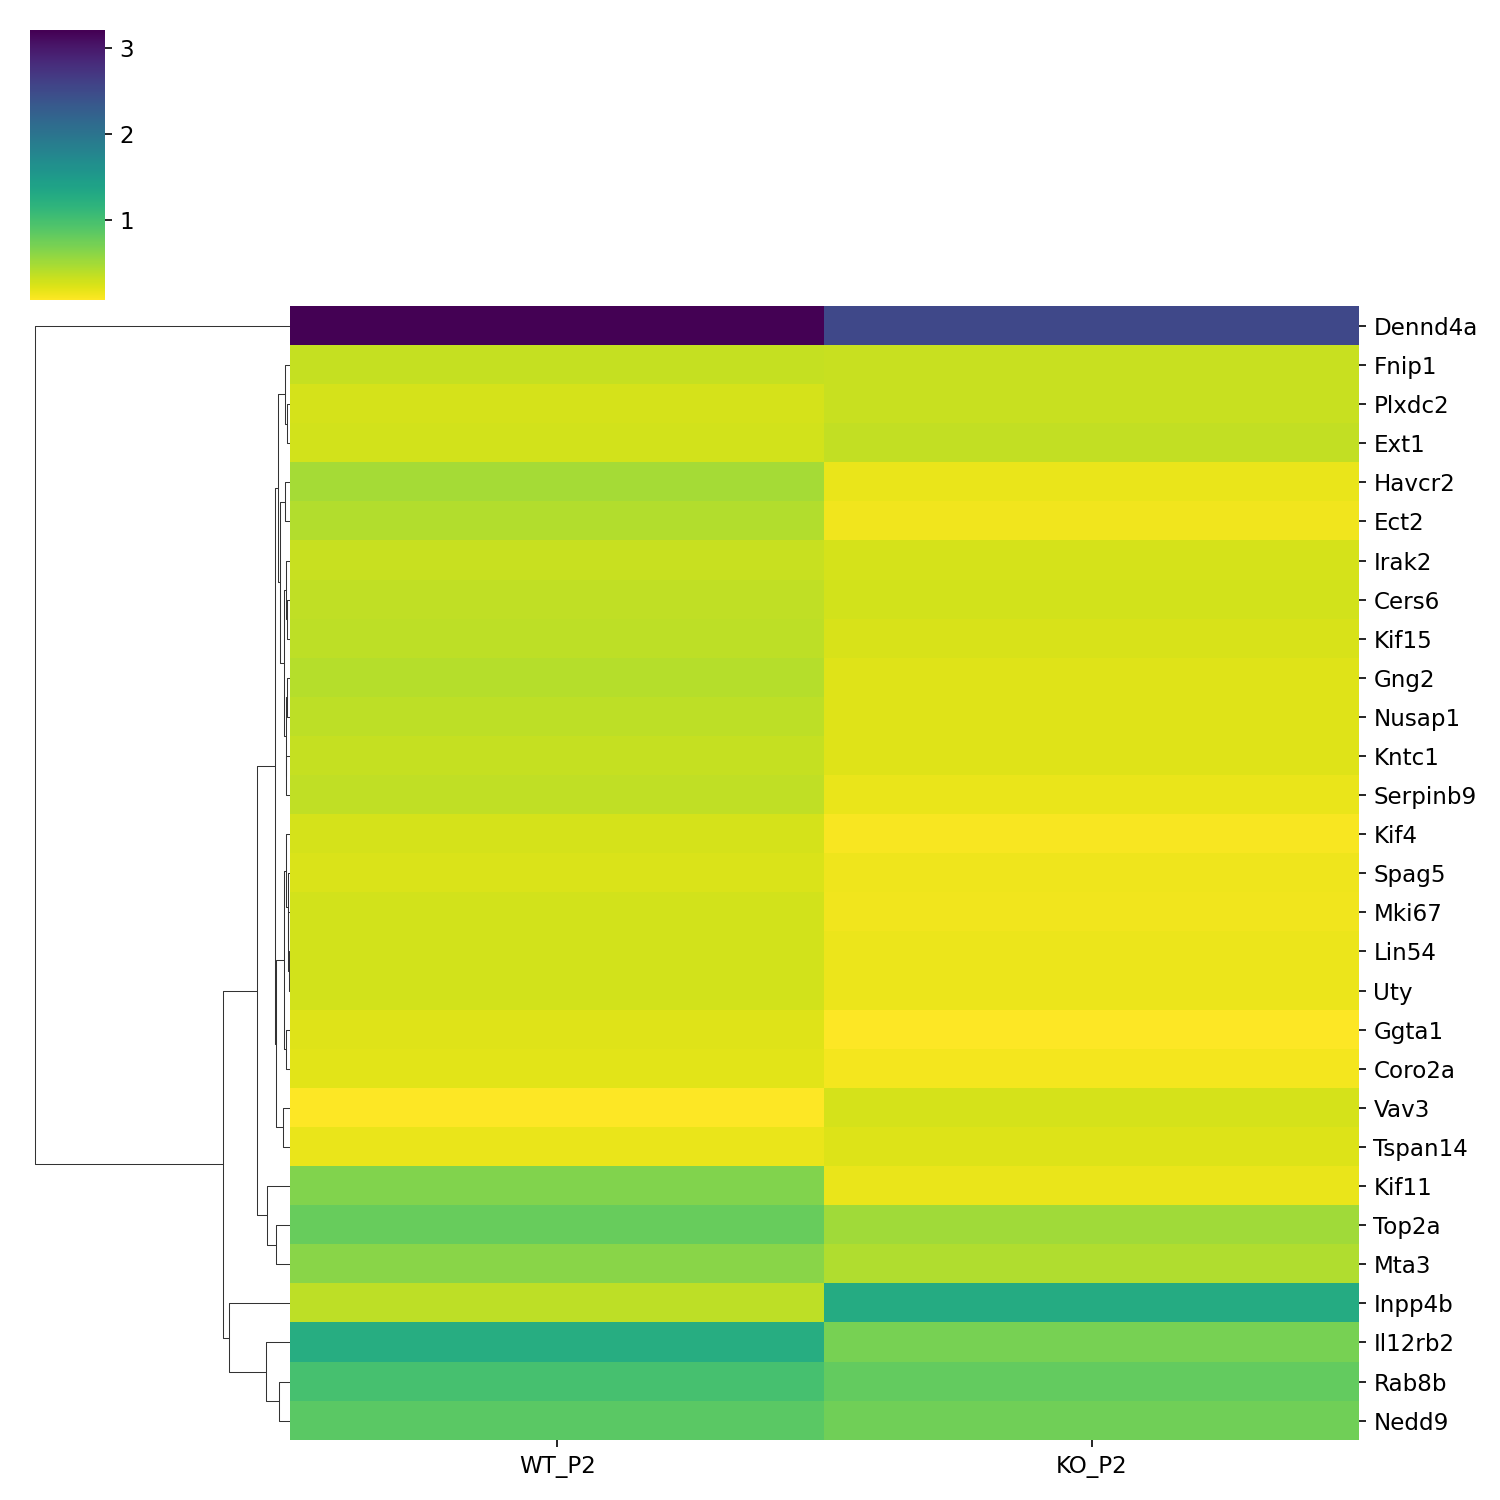

Values plotted in this chart, from the file beside it:
, WT_P2, KO_P2
Dennd4a, 3.207, 2.53
Fnip1, 0.3468, 0.3454
Plxdc2, 0.2797, 0.3403
Ext1, 0.292, 0.3697
Havcr2, 0.5025, 0.1758
Ect2, 0.4385, 0.1474
Irak2, 0.3347, 0.2757
Cers6, 0.3723, 0.2959
Kif15, 0.3927, 0.2656
Gng2, 0.4235, 0.2294
Nusap1, 0.3932, 0.2249
Kntc1, 0.3488, 0.2255
Serpinb9, 0.38, 0.1813
Kif4, 0.2809, 0.1103
Spag5, 0.2601, 0.1532
Mki67, 0.2853, 0.15
Lin54, 0.2857, 0.1703
Uty, 0.2874, 0.1679
Ggta1, 0.2267, 0.07689
Coro2a, 0.216, 0.1306
Vav3, 0.08879, 0.2741
Tspan14, 0.1786, 0.2466
Kif11, 0.6696, 0.1788
Top2a, 0.8, 0.5289
Mta3, 0.6297, 0.4452
Inpp4b, 0.3857, 1.288
Il12rb2, 1.263, 0.7229
Rab8b, 0.9987, 0.8305
Nedd9, 0.8769, 0.7559
